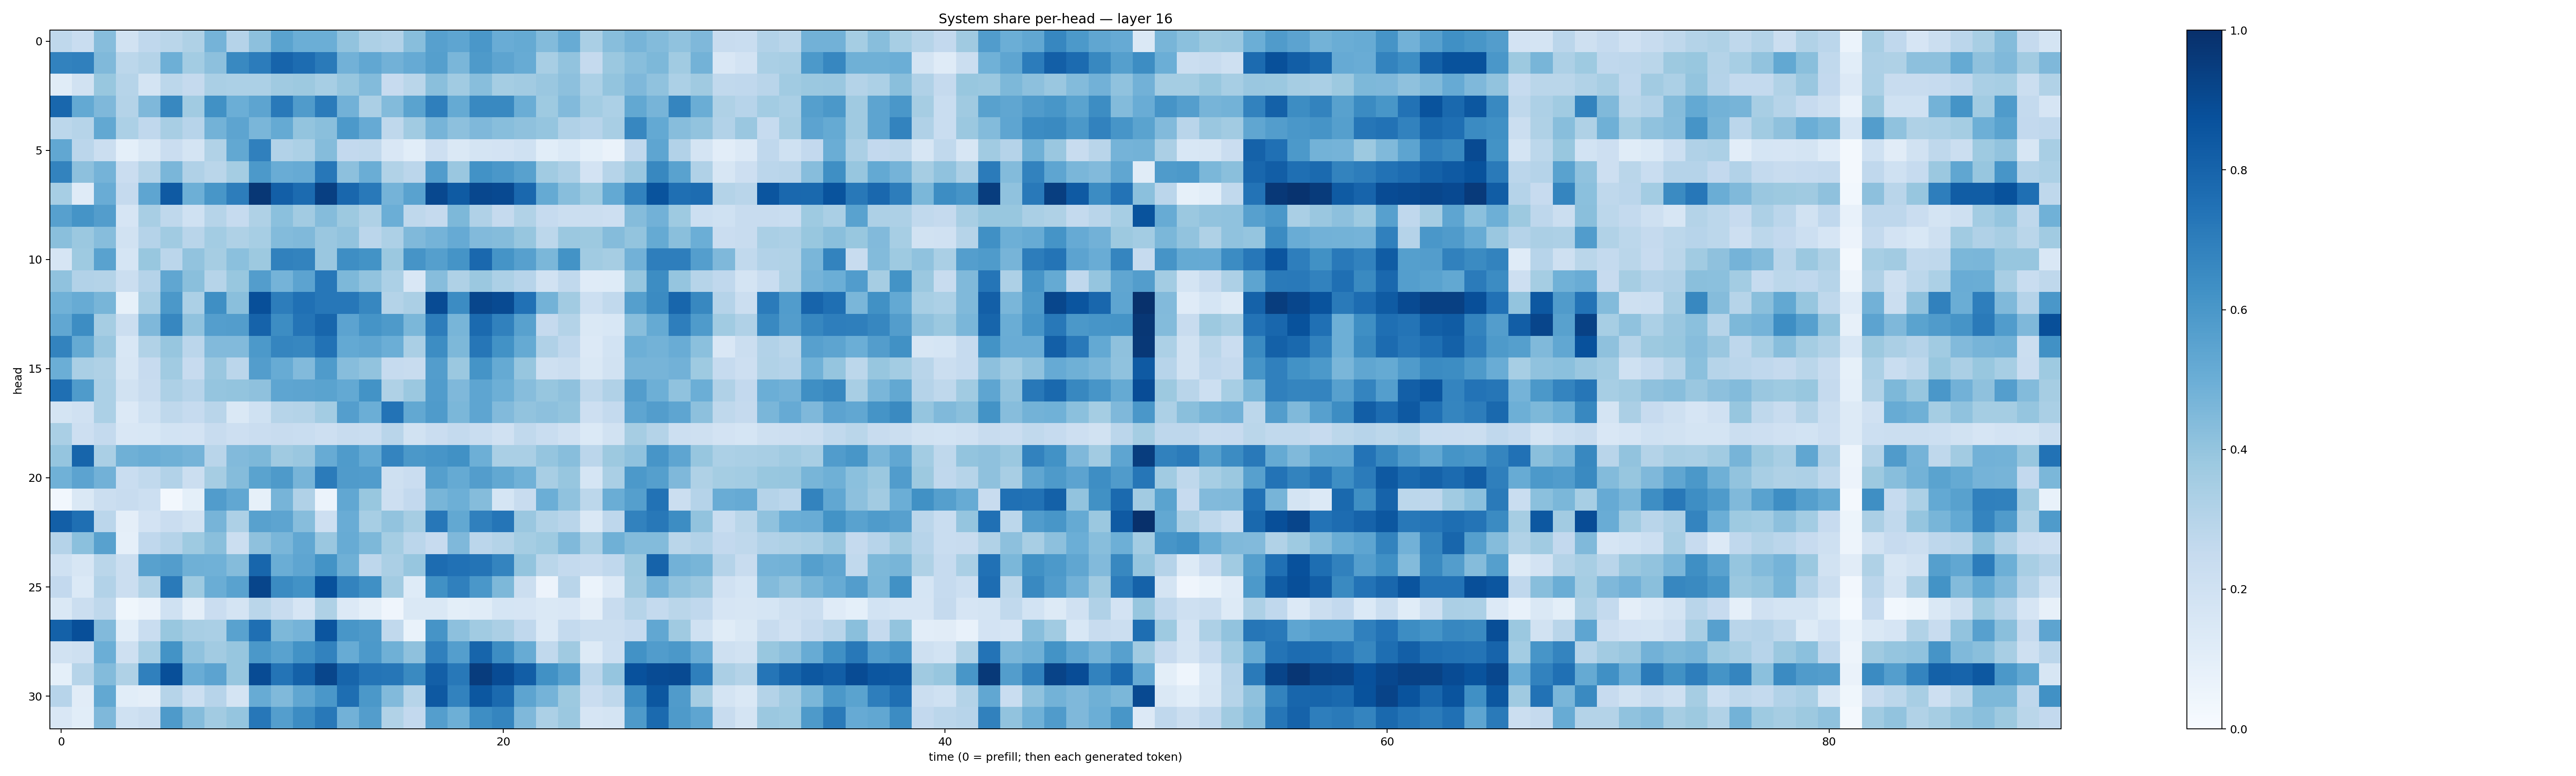

The data file committed next to this chart (first rows):
0.272846, 0.23150769, 0.43234998, 0.19314343, 0.2689298, 0.28799346, 0.32275307, 0.47619987, 0.30177405, 0.41488007, 0.55072916, 0.49841487, 0.49726152, 0.40538955, 0.32558697, 0.31078982, 0.42714417, 0.5604763, 0.5356826, 0.6015333, 0.5062708, 0.5186222, 0.44061702, 0.5082166
0.68, 0.6877, 0.4485, 0.2788, 0.3075, 0.4944, 0.3584, 0.4168, 0.6599, 0.7051, 0.7991, 0.7672, 0.7141, 0.4842, 0.5281, 0.4808, 0.5152, 0.5656, 0.4633, 0.5878, 0.542, 0.5112, 0.3422, 0.4039
0.1136, 0.1903, 0.3899, 0.2977, 0.1733, 0.2806, 0.2537, 0.3385, 0.3314, 0.329, 0.3677, 0.3767, 0.344, 0.3916, 0.4391, 0.246, 0.288, 0.4239, 0.3643, 0.4261, 0.3524, 0.3596, 0.3856, 0.4159
0.7883, 0.5231, 0.4513, 0.3069, 0.4502, 0.6623, 0.3633, 0.6258, 0.4988, 0.5409, 0.7179, 0.5812, 0.7082, 0.4829, 0.3349, 0.4401, 0.5504, 0.6927, 0.5179, 0.6577, 0.6563, 0.5034, 0.3712, 0.4423
0.281, 0.298, 0.5237, 0.3314, 0.269, 0.3415, 0.2953, 0.4803, 0.5398, 0.4635, 0.5181, 0.3996, 0.4235, 0.5899, 0.5128, 0.2719, 0.3633, 0.471, 0.4177, 0.4516, 0.4294, 0.411, 0.3975, 0.3185
0.5303, 0.2824, 0.2234, 0.09121, 0.1433, 0.2288, 0.1736, 0.3143, 0.5251, 0.6887, 0.3117, 0.3303, 0.4353, 0.2596, 0.2648, 0.1492, 0.1083, 0.2123, 0.1455, 0.1729, 0.1801, 0.2006, 0.1058, 0.1379
0.6782, 0.4157, 0.4756, 0.2304, 0.3071, 0.4638, 0.3201, 0.2857, 0.3534, 0.5899, 0.5051, 0.5127, 0.7262, 0.4162, 0.5007, 0.3138, 0.2843, 0.5763, 0.386, 0.6212, 0.5981, 0.558, 0.3659, 0.3274
0.3464, 0.1194, 0.5057, 0.2524, 0.5352, 0.8386, 0.4948, 0.6044, 0.7012, 0.9704, 0.8174, 0.77, 0.9403, 0.7887, 0.7187, 0.4744, 0.5523, 0.9033, 0.834, 0.907, 0.902, 0.7841, 0.5162, 0.4275
0.5593, 0.6133, 0.5736, 0.1662, 0.3432, 0.2725, 0.2027, 0.298, 0.2469, 0.3219, 0.4191, 0.3609, 0.4361, 0.3768, 0.3207, 0.4968, 0.2697, 0.2514, 0.4552, 0.3166, 0.2524, 0.3142, 0.2497, 0.2239
0.4235, 0.3819, 0.4317, 0.1897, 0.3038, 0.3669, 0.2904, 0.3584, 0.3214, 0.3463, 0.4378, 0.4461, 0.3828, 0.4038, 0.2825, 0.3261, 0.4477, 0.4747, 0.5123, 0.442, 0.4373, 0.3911, 0.2789, 0.3824
0.1678, 0.374, 0.5518, 0.1699, 0.3898, 0.2817, 0.4046, 0.35, 0.4205, 0.3753, 0.6841, 0.6767, 0.3834, 0.6381, 0.6203, 0.3815, 0.6102, 0.5626, 0.6166, 0.7837, 0.6153, 0.5592, 0.4599, 0.62
0.407, 0.3122, 0.3063, 0.2228, 0.3033, 0.5342, 0.4238, 0.3, 0.3893, 0.5715, 0.4751, 0.5439, 0.7253, 0.4534, 0.4031, 0.3317, 0.1517, 0.4326, 0.3241, 0.3824, 0.3318, 0.2958, 0.1945, 0.2631
0.4874, 0.5104, 0.4653, 0.083, 0.3399, 0.596, 0.3297, 0.635, 0.4235, 0.8809, 0.7023, 0.7514, 0.7235, 0.723, 0.6668, 0.3076, 0.3339, 0.8911, 0.6468, 0.9138, 0.896, 0.7475, 0.4797, 0.3607
0.5279, 0.6413, 0.3489, 0.2229, 0.4495, 0.6656, 0.4071, 0.5676, 0.5703, 0.8027, 0.6437, 0.7365, 0.7909, 0.5446, 0.6149, 0.587, 0.4571, 0.7005, 0.4671, 0.7737, 0.6859, 0.5558, 0.2523, 0.3074
0.6762, 0.5192, 0.3845, 0.1561, 0.3158, 0.3921, 0.2819, 0.4418, 0.4425, 0.5932, 0.668, 0.6662, 0.7435, 0.5224, 0.5336, 0.497, 0.3395, 0.644, 0.4566, 0.73, 0.6239, 0.5187, 0.3187, 0.2693
0.4989, 0.337, 0.3216, 0.1627, 0.2456, 0.3666, 0.245, 0.3847, 0.2829, 0.5736, 0.5108, 0.443, 0.5849, 0.4302, 0.4056, 0.2474, 0.2364, 0.5715, 0.3795, 0.6156, 0.5169, 0.3939, 0.2049, 0.2232
0.7563, 0.583, 0.3302, 0.195, 0.2404, 0.3269, 0.2952, 0.3981, 0.4002, 0.4102, 0.5369, 0.5401, 0.5497, 0.5221, 0.6187, 0.321, 0.379, 0.5763, 0.4527, 0.5384, 0.4932, 0.4305, 0.3938, 0.4122
0.1728, 0.197, 0.3318, 0.1366, 0.201, 0.2724, 0.2477, 0.2927, 0.1463, 0.1997, 0.2981, 0.3084, 0.3571, 0.57, 0.4972, 0.7421, 0.5254, 0.5853, 0.4594, 0.5375, 0.4429, 0.4046, 0.4178, 0.402
0.3385, 0.213, 0.2571, 0.1501, 0.155, 0.1836, 0.18, 0.2412, 0.213, 0.2292, 0.2415, 0.2339, 0.2114, 0.2351, 0.2337, 0.2905, 0.193, 0.2272, 0.2572, 0.2312, 0.1964, 0.2631, 0.2329, 0.1963
0.3962, 0.795, 0.3367, 0.4907, 0.5033, 0.4897, 0.4756, 0.2929, 0.444, 0.4546, 0.3684, 0.3856, 0.5105, 0.5825, 0.5228, 0.6748, 0.5972, 0.6077, 0.6267, 0.4931, 0.3377, 0.339, 0.3972, 0.4295
0.4869, 0.5434, 0.483, 0.2336, 0.2636, 0.3119, 0.2222, 0.3508, 0.4343, 0.5491, 0.5865, 0.4696, 0.7088, 0.5795, 0.5756, 0.209, 0.2304, 0.564, 0.5162, 0.572, 0.5236, 0.4875, 0.3419, 0.3914
0.03039, 0.1422, 0.2192, 0.2348, 0.2182, 0.02693, 0.09345, 0.5781, 0.5311, 0.0823, 0.4712, 0.3178, 0.06239, 0.5285, 0.3888, 0.2146, 0.2597, 0.4659, 0.496, 0.4352, 0.1707, 0.2401, 0.4982, 0.4084
0.8174, 0.756, 0.2819, 0.09743, 0.1836, 0.2271, 0.1925, 0.4718, 0.3244, 0.558, 0.5425, 0.4312, 0.2143, 0.5063, 0.3475, 0.4054, 0.3505, 0.7251, 0.5235, 0.6891, 0.7321, 0.3831, 0.3157, 0.2926
0.3026, 0.4203, 0.5563, 0.08688, 0.2691, 0.3029, 0.3711, 0.4246, 0.2249, 0.4119, 0.4631, 0.5292, 0.3841, 0.5094, 0.4563, 0.3539, 0.2817, 0.2445, 0.4524, 0.2845, 0.3058, 0.3543, 0.373, 0.4467
0.1996, 0.1622, 0.2852, 0.2255, 0.5578, 0.5731, 0.4909, 0.4867, 0.4358, 0.7915, 0.5023, 0.5374, 0.6207, 0.4899, 0.2769, 0.3334, 0.3927, 0.7676, 0.7487, 0.7357, 0.6745, 0.4008, 0.2885, 0.2569
0.259, 0.1374, 0.3111, 0.2206, 0.3146, 0.7139, 0.3742, 0.5017, 0.5538, 0.9169, 0.6506, 0.6245, 0.8716, 0.6791, 0.6291, 0.3628, 0.1242, 0.6288, 0.6883, 0.6, 0.4544, 0.2203, 0.05731, 0.2892
0.1414, 0.2209, 0.273, 0.039, 0.06491, 0.2006, 0.09531, 0.2268, 0.1754, 0.2865, 0.2375, 0.167, 0.3206, 0.1359, 0.09404, 0.04231, 0.1458, 0.1465, 0.09955, 0.1168, 0.1715, 0.1671, 0.1458, 0.1517
0.8122, 0.8824, 0.4439, 0.1079, 0.2331, 0.3876, 0.3416, 0.3379, 0.5515, 0.7541, 0.4555, 0.474, 0.8556, 0.6049, 0.5868, 0.2628, 0.06653, 0.6096, 0.4142, 0.3636, 0.3347, 0.2693, 0.1398, 0.2556
0.1948, 0.2085, 0.498, 0.2075, 0.3441, 0.6173, 0.4086, 0.3626, 0.3916, 0.5953, 0.5543, 0.6243, 0.6824, 0.5094, 0.5899, 0.4921, 0.4118, 0.6884, 0.5675, 0.7949, 0.6437, 0.5081, 0.2653, 0.3703
0.09225, 0.2995, 0.438, 0.3212, 0.6897, 0.8808, 0.5074, 0.5469, 0.3941, 0.8912, 0.7357, 0.8087, 0.9148, 0.7958, 0.7369, 0.7298, 0.6537, 0.8193, 0.7195, 0.9514, 0.8936, 0.8223, 0.6269, 0.557
0.2934, 0.1098, 0.5235, 0.1078, 0.09397, 0.3, 0.2179, 0.2947, 0.1743, 0.5103, 0.4467, 0.5334, 0.6006, 0.7594, 0.5946, 0.4448, 0.2977, 0.8427, 0.682, 0.8496, 0.7753, 0.5403, 0.4735, 0.3768
0.1498, 0.1062, 0.453, 0.2017, 0.2261, 0.5896, 0.4357, 0.362, 0.3974, 0.7238, 0.5672, 0.6449, 0.7223, 0.4821, 0.5722, 0.3141, 0.2598, 0.5699, 0.493, 0.6385, 0.6712, 0.4506, 0.3297, 0.3807
